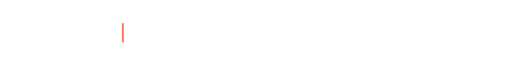
t = 0.00 s
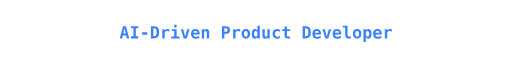
t = 1.50 s
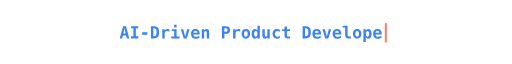
t = 3.63 s
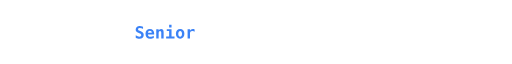
t = 5.01 s
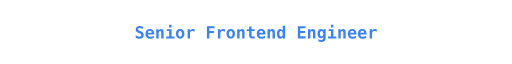
t = 6.10 s
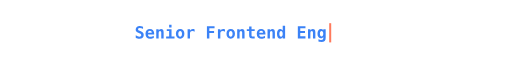
t = 8.32 s

The animated SVG that drew these frames (rendered in a browser with its animation timeline set to each time). Animation: 6 SMIL elements (animate=6); frames cover the first 8.31 s, repeats indefinitely.

<svg xmlns="http://www.w3.org/2000/svg" width="640" height="40" viewBox="0 0 640 40" role="img" aria-label="AI-Driven Product Developer. Senior Frontend Engineer. React · TypeScript · GraphQL. LLM integrations &amp; agentic workflows"><title>AI-Driven Product Developer. Senior Frontend Engineer. React · TypeScript · GraphQL. LLM integrations &amp; agentic workflows</title><defs><clipPath id="c0"><rect x="149.32" y="0" height="40" width="341.36"><animate attributeName="width" calcMode="discrete" dur="18.4s" repeatCount="indefinite" keyTimes="0;0.00302;0.00604;0.00906;0.01208;0.0151;0.01812;0.02114;0.02415;0.02717;0.03019;0.03321;0.03623;0.03925;0.04227;0.04529;0.04831;0.05133;0.05435;0.05737;0.06039;0.06341;0.06643;0.06944;0.07246;0.07548;0.0785;0.08152;0.19676;0.19787;0.19897;0.20008;0.20119;0.20229;0.2034;0.20451;0.20562;0.20672;0.20783;0.20894;0.21004;0.21115;0.21226;0.21337;0.21447;0.21558;0.21669;0.21779;0.2189;0.22001;0.22112;0.22222;0.22333;0.22444;0.22554" values="0;12.64;25.29;37.93;50.57;63.22;75.86;88.5;101.14;113.79;126.43;139.07;151.72;164.36;177;189.65;202.29;214.93;227.58;240.22;252.86;265.5;278.15;290.79;303.43;316.08;328.72;341.36;328.72;316.08;303.43;290.79;278.15;265.5;252.86;240.22;227.58;214.93;202.29;189.65;177;164.36;151.72;139.07;126.43;113.79;101.14;88.5;75.86;63.22;50.57;37.93;25.29;12.64;0"/></rect></clipPath><clipPath id="c1"><rect x="168.28" y="0" height="40" width="0"><animate attributeName="width" calcMode="discrete" dur="18.4s" repeatCount="indefinite" keyTimes="0;0.25;0.2534;0.25679;0.26019;0.26359;0.26698;0.27038;0.27378;0.27717;0.28057;0.28397;0.28736;0.29076;0.29416;0.29755;0.30095;0.30435;0.30774;0.31114;0.31454;0.31793;0.32133;0.32473;0.32812;0.33152;0.4469;0.44814;0.44939;0.45063;0.45188;0.45312;0.45437;0.45562;0.45686;0.45811;0.45935;0.4606;0.46184;0.46309;0.46433;0.46558;0.46683;0.46807;0.46932;0.47056;0.47181;0.47305;0.4743;0.47554" values="0;0;12.64;25.29;37.93;50.57;63.22;75.86;88.5;101.14;113.79;126.43;139.07;151.72;164.36;177;189.65;202.29;214.93;227.58;240.22;252.86;265.5;278.15;290.79;303.43;290.79;278.15;265.5;252.86;240.22;227.58;214.93;202.29;189.65;177;164.36;151.72;139.07;126.43;113.79;101.14;88.5;75.86;63.22;50.57;37.93;25.29;12.64;0"/></rect></clipPath><clipPath id="c2"><rect x="143" y="0" height="40" width="0"><animate attributeName="width" calcMode="discrete" dur="18.4s" repeatCount="indefinite" keyTimes="0;0.5;0.50291;0.50582;0.50873;0.51165;0.51456;0.51747;0.52038;0.52329;0.5262;0.52911;0.53203;0.53494;0.53785;0.54076;0.54367;0.54658;0.5495;0.55241;0.55532;0.55823;0.56114;0.56405;0.56696;0.56988;0.57279;0.5757;0.57861;0.58152;0.69672;0.69779;0.69885;0.69992;0.70099;0.70206;0.70312;0.70419;0.70526;0.70633;0.7074;0.70846;0.70953;0.7106;0.71167;0.71273;0.7138;0.71487;0.71594;0.717;0.71807;0.71914;0.72021;0.72127;0.72234;0.72341;0.72448;0.72554" values="0;0;12.64;25.29;37.93;50.57;63.22;75.86;88.5;101.14;113.79;126.43;139.07;151.72;164.36;177;189.65;202.29;214.93;227.58;240.22;252.86;265.5;278.15;290.79;303.43;316.08;328.72;341.36;354.01;341.36;328.72;316.08;303.43;290.79;278.15;265.5;252.86;240.22;227.58;214.93;202.29;189.65;177;164.36;151.72;139.07;126.43;113.79;101.14;88.5;75.86;63.22;50.57;37.93;25.29;12.64;0"/></rect></clipPath><clipPath id="c3"><rect x="92.42" y="0" height="40" width="0"><animate attributeName="width" calcMode="discrete" dur="18.4s" repeatCount="indefinite" keyTimes="0;0.75;0.75226;0.75453;0.75679;0.75906;0.76132;0.76359;0.76585;0.76812;0.77038;0.77264;0.77491;0.77717;0.77944;0.7817;0.78397;0.78623;0.7885;0.79076;0.79303;0.79529;0.79755;0.79982;0.80208;0.80435;0.80661;0.80888;0.81114;0.81341;0.81567;0.81793;0.8202;0.82246;0.82473;0.82699;0.82926;0.83152;0.94648;0.94731;0.94814;0.94897;0.9498;0.95063;0.95146;0.95229;0.95312;0.95396;0.95479;0.95562;0.95645;0.95728;0.95811;0.95894;0.95977;0.9606;0.96143;0.96226;0.96309;0.96392;0.96475;0.96558;0.96641;0.96724;0.96807;0.9689;0.96973;0.97056;0.97139;0.97222;0.97305;0.97388;0.97471;0.97554" values="0;0;12.64;25.29;37.93;50.57;63.22;75.86;88.5;101.14;113.79;126.43;139.07;151.72;164.36;177;189.65;202.29;214.93;227.58;240.22;252.86;265.5;278.15;290.79;303.43;316.08;328.72;341.36;354.01;366.65;379.29;391.94;404.58;417.22;429.86;442.51;455.15;442.51;429.86;417.22;404.58;391.94;379.29;366.65;354.01;341.36;328.72;316.08;303.43;290.79;278.15;265.5;252.86;240.22;227.58;214.93;202.29;189.65;177;164.36;151.72;139.07;126.43;113.79;101.14;88.5;75.86;63.22;50.57;37.93;25.29;12.64;0"/></rect></clipPath></defs><g clip-path="url(#c0)"><path d="M155.64 15.46 154.21 21.72H157.07ZM153.79 12.69H157.49L161.62 28H158.6L157.66 24.22H153.6L152.68 28H149.66ZM163.73 15.36V12.69H172.84V15.36H169.8V25.33H172.84V28H163.73V25.33H166.77V15.36ZM177.69 20.46H184.16V23.45H177.69ZM191.68 15.42V25.27H192.5Q194.28 25.27 195.04 24.15Q195.8 23.03 195.8 20.33Q195.8 17.65 195.04 16.54Q194.28 15.42 192.5 15.42ZM188.65 12.69H191.89Q195.65 12.69 197.3 14.48Q198.95 16.27 198.95 20.33Q198.95 24.4 197.3 26.2Q195.65 28 191.89 28H188.65ZM211.69 19.68Q211.2 19.23 210.54 19.01Q209.88 18.78 209.09 18.78Q208.14 18.78 207.42 19.11Q206.71 19.45 206.32 20.08Q206.07 20.47 205.98 21.03Q205.88 21.58 205.88 22.71V28H202.87V16.52H205.88V18.3Q206.32 17.32 207.23 16.78Q208.15 16.24 209.37 16.24Q209.98 16.24 210.57 16.39Q211.16 16.54 211.69 16.82ZM214.8 16.52H220.75V25.69H224.48V28H214V25.69H217.74V18.82H214.8ZM217.74 10.93H220.75V14.43H217.74ZM237 16.52 233.35 28H229.65L226 16.52H229.04L231.49 25.48L233.95 16.52ZM249.12 27.44Q248.07 27.87 246.99 28.08Q245.9 28.3 244.69 28.3Q241.81 28.3 240.29 26.75Q238.76 25.21 238.76 22.31Q238.76 19.5 240.23 17.87Q241.7 16.24 244.23 16.24Q246.78 16.24 248.19 17.75Q249.6 19.26 249.6 22.01V23.23H241.82Q241.83 24.59 242.62 25.25Q243.41 25.92 244.98 25.92Q246.01 25.92 247.02 25.62Q248.02 25.32 249.12 24.68ZM246.58 20.98Q246.56 19.79 245.97 19.18Q245.38 18.57 244.23 18.57Q243.19 18.57 242.58 19.2Q241.96 19.83 241.85 20.99ZM261.45 20.55V28H258.46V21.01Q258.46 19.76 258.11 19.22Q257.75 18.68 256.95 18.68Q256.14 18.68 255.68 19.41Q255.21 20.14 255.21 21.43V28H252.23V16.52H255.21V18.24Q255.53 17.28 256.3 16.76Q257.07 16.24 258.15 16.24Q259.78 16.24 260.61 17.32Q261.45 18.4 261.45 20.55ZM280.44 15.23V19.73H281.68Q283.16 19.73 283.76 19.22Q284.36 18.72 284.36 17.48Q284.36 16.24 283.76 15.74Q283.16 15.23 281.68 15.23ZM277.41 12.69H281.56Q284.73 12.69 286.12 13.82Q287.51 14.95 287.51 17.48Q287.51 20.01 286.12 21.14Q284.73 22.27 281.56 22.27H280.44V28H277.41ZM300.19 19.68Q299.7 19.23 299.04 19.01Q298.38 18.78 297.59 18.78Q296.64 18.78 295.92 19.11Q295.21 19.45 294.82 20.08Q294.58 20.47 294.48 21.03Q294.38 21.58 294.38 22.71V28H291.38V16.52H294.38V18.3Q294.82 17.32 295.73 16.78Q296.65 16.24 297.87 16.24Q298.48 16.24 299.07 16.39Q299.66 16.54 300.19 16.82ZM307.35 18.68Q306.28 18.68 305.66 19.63Q305.04 20.58 305.04 22.27Q305.04 23.96 305.66 24.91Q306.28 25.86 307.35 25.86Q308.44 25.86 309.05 24.91Q309.67 23.96 309.67 22.27Q309.67 20.58 309.05 19.63Q308.44 18.68 307.35 18.68ZM302.04 22.27Q302.04 19.49 303.48 17.86Q304.92 16.24 307.35 16.24Q309.79 16.24 311.23 17.86Q312.67 19.49 312.67 22.27Q312.67 25.05 311.23 26.67Q309.79 28.3 307.35 28.3Q304.92 28.3 303.48 26.67Q302.04 25.05 302.04 22.27ZM321.79 18.15V12.04H324.78V28H321.79V26.3Q321.31 27.29 320.54 27.79Q319.78 28.3 318.74 28.3Q316.78 28.3 315.69 26.72Q314.6 25.14 314.6 22.27Q314.6 19.36 315.7 17.8Q316.81 16.24 318.85 16.24Q319.77 16.24 320.5 16.72Q321.24 17.19 321.79 18.15ZM317.61 22.29Q317.61 23.95 318.16 24.89Q318.71 25.84 319.69 25.84Q320.66 25.84 321.23 24.89Q321.79 23.95 321.79 22.29Q321.79 20.63 321.23 19.68Q320.66 18.74 319.69 18.74Q318.71 18.74 318.16 19.68Q317.61 20.63 317.61 22.29ZM327.96 23.99V16.52H330.97V23.53Q330.97 24.77 331.32 25.3Q331.66 25.84 332.47 25.84Q333.28 25.84 333.74 25.12Q334.2 24.4 334.2 23.11V16.52H337.2V28H334.2V26.3Q333.88 27.25 333.11 27.77Q332.35 28.3 331.27 28.3Q329.63 28.3 328.8 27.21Q327.96 26.12 327.96 23.99ZM349.84 27.42Q349.09 27.86 348.21 28.08Q347.34 28.3 346.34 28.3Q343.68 28.3 342.18 26.7Q340.69 25.1 340.69 22.27Q340.69 19.43 342.19 17.82Q343.7 16.22 346.36 16.22Q347.28 16.22 348.14 16.43Q348.99 16.65 349.84 17.1V19.85Q349.19 19.28 348.4 18.98Q347.62 18.68 346.78 18.68Q345.31 18.68 344.52 19.61Q343.73 20.55 343.73 22.27Q343.73 23.99 344.52 24.91Q345.31 25.84 346.78 25.84Q347.65 25.84 348.41 25.54Q349.17 25.25 349.84 24.66ZM358.68 13.25V16.52H362.61V18.82H358.68V24.26Q358.68 25.03 359.06 25.36Q359.43 25.69 360.3 25.69H362.61V28H360.09Q357.5 28 356.59 27.17Q355.68 26.35 355.68 24.11V18.82H352.75V16.52H355.68V13.25ZM381.32 15.42V25.27H382.14Q383.93 25.27 384.69 24.15Q385.45 23.03 385.45 20.33Q385.45 17.65 384.69 16.54Q383.93 15.42 382.14 15.42ZM378.3 12.69H381.54Q385.29 12.69 386.94 14.48Q388.59 16.27 388.59 20.33Q388.59 24.4 386.94 26.2Q385.29 28 381.54 28H378.3ZM400.84 27.44Q399.79 27.87 398.7 28.08Q397.62 28.3 396.41 28.3Q393.53 28.3 392 26.75Q390.48 25.21 390.48 22.31Q390.48 19.5 391.95 17.87Q393.41 16.24 395.95 16.24Q398.5 16.24 399.91 17.75Q401.32 19.26 401.32 22.01V23.23H393.54Q393.55 24.59 394.34 25.25Q395.13 25.92 396.69 25.92Q397.73 25.92 398.73 25.62Q399.74 25.32 400.84 24.68ZM398.29 20.98Q398.27 19.79 397.68 19.18Q397.09 18.57 395.95 18.57Q394.91 18.57 394.29 19.2Q393.68 19.83 393.57 20.99ZM414 16.52 410.35 28H406.65L403 16.52H406.05L408.5 25.48L410.96 16.52ZM426.12 27.44Q425.08 27.87 423.99 28.08Q422.9 28.3 421.69 28.3Q418.81 28.3 417.29 26.75Q415.77 25.21 415.77 22.31Q415.77 19.5 417.23 17.87Q418.7 16.24 421.23 16.24Q423.78 16.24 425.19 17.75Q426.6 19.26 426.6 22.01V23.23H418.82Q418.83 24.59 419.62 25.25Q420.41 25.92 421.98 25.92Q423.02 25.92 424.02 25.62Q425.03 25.32 426.12 24.68ZM423.58 20.98Q423.56 19.79 422.97 19.18Q422.38 18.57 421.23 18.57Q420.2 18.57 419.58 19.2Q418.97 19.83 418.85 20.99ZM431.43 23.21V14.35H428.39V12.04H434.44V23.21Q434.44 24.56 434.86 25.13Q435.28 25.69 436.28 25.69H438.68V28H435.44Q433.3 28 432.37 26.89Q431.43 25.79 431.43 23.21ZM446.43 18.68Q445.35 18.68 444.73 19.63Q444.12 20.58 444.12 22.27Q444.12 23.96 444.73 24.91Q445.35 25.86 446.43 25.86Q447.51 25.86 448.13 24.91Q448.74 23.96 448.74 22.27Q448.74 20.58 448.13 19.63Q447.51 18.68 446.43 18.68ZM441.11 22.27Q441.11 19.49 442.55 17.86Q444 16.24 446.43 16.24Q448.87 16.24 450.31 17.86Q451.75 19.49 451.75 22.27Q451.75 25.05 450.31 26.67Q448.87 28.3 446.43 28.3Q444 28.3 442.55 26.67Q441.11 25.05 441.11 22.27ZM457.28 26.38V32.37H454.29V16.52H457.28V18.24Q457.76 17.24 458.53 16.74Q459.29 16.24 460.33 16.24Q462.3 16.24 463.39 17.82Q464.47 19.4 464.47 22.27Q464.47 25.18 463.37 26.74Q462.27 28.3 460.23 28.3Q459.3 28.3 458.57 27.82Q457.84 27.34 457.28 26.38ZM461.47 22.25Q461.47 20.59 460.91 19.64Q460.36 18.7 459.39 18.7Q458.41 18.7 457.85 19.64Q457.28 20.59 457.28 22.25Q457.28 23.91 457.85 24.85Q458.41 25.8 459.39 25.8Q460.36 25.8 460.91 24.85Q461.47 23.91 461.47 22.25ZM476.7 27.44Q475.65 27.87 474.56 28.08Q473.48 28.3 472.27 28.3Q469.38 28.3 467.86 26.75Q466.34 25.21 466.34 22.31Q466.34 19.5 467.8 17.87Q469.27 16.24 471.8 16.24Q474.36 16.24 475.77 17.75Q477.18 19.26 477.18 22.01V23.23H469.39Q469.4 24.59 470.19 25.25Q470.98 25.92 472.55 25.92Q473.59 25.92 474.59 25.62Q475.6 25.32 476.7 24.68ZM474.15 20.98Q474.13 19.79 473.54 19.18Q472.95 18.57 471.8 18.57Q470.77 18.57 470.15 19.2Q469.54 19.83 469.43 20.99ZM489.84 19.68Q489.35 19.23 488.69 19.01Q488.03 18.78 487.24 18.78Q486.28 18.78 485.57 19.11Q484.86 19.45 484.47 20.08Q484.22 20.47 484.12 21.03Q484.03 21.58 484.03 22.71V28H481.02V16.52H484.03V18.3Q484.47 17.32 485.38 16.78Q486.29 16.24 487.51 16.24Q488.13 16.24 488.72 16.39Q489.31 16.54 489.84 16.82Z" fill="#3B82F6"/></g><g clip-path="url(#c1)"><path d="M173.51 21.28Q171.23 20.41 170.42 19.45Q169.61 18.49 169.61 16.87Q169.61 14.79 170.94 13.6Q172.27 12.41 174.6 12.41Q175.66 12.41 176.71 12.66Q177.77 12.9 178.8 13.37V16.32Q177.83 15.63 176.82 15.27Q175.82 14.92 174.84 14.92Q173.74 14.92 173.15 15.36Q172.57 15.8 172.57 16.62Q172.57 17.25 172.99 17.67Q173.42 18.08 174.77 18.59L176.08 19.08Q177.92 19.76 178.79 20.87Q179.67 21.99 179.67 23.69Q179.67 26.01 178.3 27.15Q176.93 28.3 174.16 28.3Q173.02 28.3 171.88 28.03Q170.73 27.75 169.67 27.22V24.09Q170.88 24.95 172.01 25.38Q173.14 25.8 174.25 25.8Q175.37 25.8 175.98 25.29Q176.6 24.78 176.6 23.87Q176.6 23.18 176.19 22.66Q175.78 22.15 175 21.85ZM192.23 27.44Q191.18 27.87 190.09 28.08Q189.01 28.3 187.8 28.3Q184.92 28.3 183.39 26.75Q181.87 25.21 181.87 22.31Q181.87 19.5 183.34 17.87Q184.8 16.24 187.33 16.24Q189.89 16.24 191.3 17.75Q192.71 19.26 192.71 22.01V23.23H184.93Q184.94 24.59 185.73 25.25Q186.51 25.92 188.08 25.92Q189.12 25.92 190.12 25.62Q191.13 25.32 192.23 24.68ZM189.68 20.98Q189.66 19.79 189.07 19.18Q188.48 18.57 187.33 18.57Q186.3 18.57 185.68 19.2Q185.07 19.83 184.96 20.99ZM204.55 20.55V28H201.57V21.01Q201.57 19.76 201.21 19.22Q200.86 18.68 200.06 18.68Q199.25 18.68 198.78 19.41Q198.32 20.14 198.32 21.43V28H195.33V16.52H198.32V18.24Q198.63 17.28 199.4 16.76Q200.17 16.24 201.26 16.24Q202.89 16.24 203.72 17.32Q204.55 18.4 204.55 20.55ZM208.48 16.52H214.43V25.69H218.16V28H207.68V25.69H211.42V18.82H208.48ZM211.42 10.93H214.43V14.43H211.42ZM225.17 18.68Q224.1 18.68 223.48 19.63Q222.86 20.58 222.86 22.27Q222.86 23.96 223.48 24.91Q224.1 25.86 225.17 25.86Q226.26 25.86 226.87 24.91Q227.49 23.96 227.49 22.27Q227.49 20.58 226.87 19.63Q226.26 18.68 225.17 18.68ZM219.86 22.27Q219.86 19.49 221.3 17.86Q222.74 16.24 225.17 16.24Q227.61 16.24 229.05 17.86Q230.49 19.49 230.49 22.27Q230.49 25.05 229.05 26.67Q227.61 28.3 225.17 28.3Q222.74 28.3 221.3 26.67Q219.86 25.05 219.86 22.27ZM243.3 19.68Q242.81 19.23 242.15 19.01Q241.49 18.78 240.7 18.78Q239.74 18.78 239.03 19.11Q238.32 19.45 237.93 20.08Q237.68 20.47 237.58 21.03Q237.49 21.58 237.49 22.71V28H234.48V16.52H237.49V18.3Q237.93 17.32 238.84 16.78Q239.75 16.24 240.97 16.24Q241.59 16.24 242.18 16.39Q242.77 16.54 243.3 16.82ZM268.19 15.36H261.68V18.66H267.6V21.32H261.68V28H258.65V12.69H268.19ZM281.23 19.68Q280.74 19.23 280.08 19.01Q279.42 18.78 278.63 18.78Q277.67 18.78 276.96 19.11Q276.25 19.45 275.86 20.08Q275.61 20.47 275.51 21.03Q275.42 21.58 275.42 22.71V28H272.41V16.52H275.42V18.3Q275.86 17.32 276.77 16.78Q277.68 16.24 278.9 16.24Q279.52 16.24 280.11 16.39Q280.7 16.54 281.23 16.82ZM288.39 18.68Q287.31 18.68 286.7 19.63Q286.08 20.58 286.08 22.27Q286.08 23.96 286.7 24.91Q287.31 25.86 288.39 25.86Q289.47 25.86 290.09 24.91Q290.7 23.96 290.7 22.27Q290.7 20.58 290.09 19.63Q289.47 18.68 288.39 18.68ZM283.08 22.27Q283.08 19.49 284.52 17.86Q285.96 16.24 288.39 16.24Q290.83 16.24 292.27 17.86Q293.71 19.49 293.71 22.27Q293.71 25.05 292.27 26.67Q290.83 28.3 288.39 28.3Q285.96 28.3 284.52 26.67Q283.08 25.05 283.08 22.27ZM305.7 20.55V28H302.71V21.01Q302.71 19.76 302.36 19.22Q302 18.68 301.2 18.68Q300.39 18.68 299.93 19.41Q299.46 20.14 299.46 21.43V28H296.48V16.52H299.46V18.24Q299.78 17.28 300.55 16.76Q301.32 16.24 302.4 16.24Q304.03 16.24 304.87 17.32Q305.7 18.4 305.7 20.55ZM314.43 13.25V16.52H318.36V18.82H314.43V24.26Q314.43 25.03 314.81 25.36Q315.18 25.69 316.05 25.69H318.36V28H315.84Q313.25 28 312.34 27.17Q311.43 26.35 311.43 24.11V18.82H308.5V16.52H311.43V13.25ZM331.3 27.44Q330.25 27.87 329.17 28.08Q328.08 28.3 326.87 28.3Q323.99 28.3 322.47 26.75Q320.94 25.21 320.94 22.31Q320.94 19.5 322.41 17.87Q323.88 16.24 326.41 16.24Q328.96 16.24 330.37 17.75Q331.78 19.26 331.78 22.01V23.23H324Q324.01 24.59 324.8 25.25Q325.59 25.92 327.16 25.92Q328.19 25.92 329.2 25.62Q330.2 25.32 331.3 24.68ZM328.76 20.98Q328.74 19.79 328.15 19.18Q327.56 18.57 326.41 18.57Q325.37 18.57 324.76 19.2Q324.14 19.83 324.03 20.99ZM343.62 20.55V28H340.64V21.01Q340.64 19.76 340.29 19.22Q339.93 18.68 339.13 18.68Q338.32 18.68 337.86 19.41Q337.39 20.14 337.39 21.43V28H334.41V16.52H337.39V18.24Q337.71 17.28 338.48 16.76Q339.25 16.24 340.33 16.24Q341.96 16.24 342.79 17.32Q343.62 18.4 343.62 20.55ZM353.4 18.15V12.04H356.39V28H353.4V26.3Q352.92 27.29 352.15 27.79Q351.39 28.3 350.35 28.3Q348.38 28.3 347.3 26.72Q346.21 25.14 346.21 22.27Q346.21 19.36 347.31 17.8Q348.41 16.24 350.45 16.24Q351.38 16.24 352.11 16.72Q352.84 17.19 353.4 18.15ZM349.21 22.29Q349.21 23.95 349.77 24.89Q350.32 25.84 351.29 25.84Q352.27 25.84 352.83 24.89Q353.4 23.95 353.4 22.29Q353.4 20.63 352.83 19.68Q352.27 18.74 351.29 18.74Q350.32 18.74 349.77 19.68Q349.21 20.63 349.21 22.29ZM381.83 28H372.29V12.69H381.83V15.36H375.32V18.66H381.22V21.32H375.32V25.33H381.83ZM394.2 20.55V28H391.21V21.01Q391.21 19.76 390.86 19.22Q390.51 18.68 389.71 18.68Q388.9 18.68 388.43 19.41Q387.96 20.14 387.96 21.43V28H384.98V16.52H387.96V18.24Q388.28 17.28 389.05 16.76Q389.82 16.24 390.91 16.24Q392.54 16.24 393.37 17.32Q394.2 18.4 394.2 20.55ZM404.09 22.07Q404.09 20.54 403.51 19.61Q402.92 18.68 401.97 18.68Q401.03 18.68 400.45 19.6Q399.87 20.52 399.87 22.07Q399.87 23.63 400.45 24.55Q401.03 25.48 401.97 25.48Q402.92 25.48 403.51 24.55Q404.09 23.62 404.09 22.07ZM407.1 27.14Q407.1 29.9 405.85 31.12Q404.6 32.35 401.81 32.35Q400.86 32.35 399.94 32.21Q399.02 32.07 398.06 31.78V29.03Q398.91 29.5 399.8 29.72Q400.68 29.95 401.61 29.95Q402.88 29.95 403.49 29.35Q404.09 28.75 404.09 27.48V26.24Q403.65 27.06 402.92 27.46Q402.2 27.86 401.15 27.86Q399.18 27.86 398.02 26.32Q396.86 24.78 396.86 22.15Q396.86 19.42 398.02 17.82Q399.18 16.22 401.13 16.22Q402.11 16.22 402.88 16.68Q403.65 17.14 404.09 17.98V16.52H407.1ZM410.77 16.52H416.71V25.69H420.45V28H409.97V25.69H413.71V18.82H410.77ZM413.71 10.93H416.71V14.43H413.71ZM432.13 20.55V28H429.14V21.01Q429.14 19.76 428.79 19.22Q428.44 18.68 427.64 18.68Q426.83 18.68 426.36 19.41Q425.89 20.14 425.89 21.43V28H422.91V16.52H425.89V18.24Q426.21 17.28 426.98 16.76Q427.75 16.24 428.83 16.24Q430.47 16.24 431.3 17.32Q432.13 18.4 432.13 20.55ZM445.09 27.44Q444.04 27.87 442.95 28.08Q441.87 28.3 440.66 28.3Q437.78 28.3 436.25 26.75Q434.73 25.21 434.73 22.31Q434.73 19.5 436.2 17.87Q437.66 16.24 440.2 16.24Q442.75 16.24 444.16 17.75Q445.57 19.26 445.57 22.01V23.23H437.79Q437.8 24.59 438.59 25.25Q439.38 25.92 440.94 25.92Q441.98 25.92 442.99 25.62Q443.99 25.32 445.09 24.68ZM442.54 20.98Q442.52 19.79 441.93 19.18Q441.34 18.57 440.2 18.57Q439.16 18.57 438.55 19.2Q437.93 19.83 437.82 20.99ZM457.73 27.44Q456.68 27.87 455.6 28.08Q454.51 28.3 453.3 28.3Q450.42 28.3 448.9 26.75Q447.37 25.21 447.37 22.31Q447.37 19.5 448.84 17.87Q450.31 16.24 452.84 16.24Q455.39 16.24 456.8 17.75Q458.21 19.26 458.21 22.01V23.23H450.43Q450.44 24.59 451.23 25.25Q452.02 25.92 453.59 25.92Q454.62 25.92 455.63 25.62Q456.63 25.32 457.73 24.68ZM455.19 20.98Q455.17 19.79 454.58 19.18Q453.99 18.57 452.84 18.57Q451.8 18.57 451.19 19.2Q450.57 19.83 450.46 20.99ZM470.88 19.68Q470.38 19.23 469.72 19.01Q469.06 18.78 468.27 18.78Q467.32 18.78 466.61 19.11Q465.89 19.45 465.5 20.08Q465.26 20.47 465.16 21.03Q465.06 21.58 465.06 22.71V28H462.06V16.52H465.06V18.3Q465.5 17.32 466.42 16.78Q467.33 16.24 468.55 16.24Q469.16 16.24 469.75 16.39Q470.34 16.54 470.88 16.82Z" fill="#3B82F6"/></g><g clip-path="url(#c2)"><path d="M151.27 20.77Q151.72 20.86 152.06 21.2Q152.39 21.53 152.87 22.49L155.64 28H152.32L150.47 24.13Q150.39 23.97 150.26 23.68Q149.45 21.95 148.35 21.95H147.39V28H144.36V12.69H148.73Q151.68 12.69 152.97 13.74Q154.26 14.78 154.26 17.14Q154.26 18.72 153.49 19.65Q152.72 20.59 151.27 20.77ZM147.39 15.23V19.41H148.81Q150.05 19.41 150.59 18.92Q151.13 18.43 151.13 17.32Q151.13 16.2 150.6 15.72Q150.06 15.23 148.81 15.23ZM166.94 27.44Q165.89 27.87 164.81 28.08Q163.72 28.3 162.51 28.3Q159.63 28.3 158.11 26.75Q156.58 25.21 156.58 22.31Q156.58 19.5 158.05 17.87Q159.52 16.24 162.05 16.24Q164.6 16.24 166.01 17.75Q167.42 19.26 167.42 22.01V23.23H159.64Q159.65 24.59 160.44 25.25Q161.23 25.92 162.8 25.92Q163.83 25.92 164.84 25.62Q165.84 25.32 166.94 24.68ZM164.4 20.98Q164.38 19.79 163.79 19.18Q163.2 18.57 162.05 18.57Q161.01 18.57 160.4 19.2Q159.78 19.83 159.67 20.99ZM175.46 22.61Q173.78 22.61 173.11 23.04Q172.45 23.47 172.45 24.51Q172.45 25.29 172.91 25.75Q173.37 26.22 174.16 26.22Q175.35 26.22 176 25.32Q176.66 24.42 176.66 22.81V22.61ZM179.64 21.45V28H176.66V26.72Q176.12 27.48 175.27 27.89Q174.42 28.3 173.39 28.3Q171.43 28.3 170.34 27.26Q169.25 26.23 169.25 24.37Q169.25 22.36 170.55 21.4Q171.85 20.44 174.58 20.44H176.66V19.94Q176.66 19.21 176.13 18.84Q175.6 18.46 174.58 18.46Q173.5 18.46 172.49 18.74Q171.48 19.01 170.39 19.6V17.04Q171.38 16.63 172.41 16.43Q173.43 16.24 174.58 16.24Q177.38 16.24 178.51 17.38Q179.64 18.52 179.64 21.45ZM191.81 27.42Q191.05 27.86 190.18 28.08Q189.3 28.3 188.3 28.3Q185.64 28.3 184.15 26.7Q182.65 25.1 182.65 22.27Q182.65 19.43 184.16 17.82Q185.66 16.22 188.32 16.22Q189.24 16.22 190.1 16.43Q190.95 16.65 191.81 17.1V19.85Q191.15 19.28 190.36 18.98Q189.58 18.68 188.74 18.68Q187.27 18.68 186.48 19.61Q185.69 20.55 185.69 22.27Q185.69 23.99 186.48 24.91Q187.27 25.84 188.74 25.84Q189.61 25.84 190.37 25.54Q191.13 25.25 191.81 24.66ZM200.64 13.25V16.52H204.57V18.82H200.64V24.26Q200.64 25.03 201.02 25.36Q201.39 25.69 202.26 25.69H204.57V28H202.05Q199.47 28 198.55 27.17Q197.64 26.35 197.64 24.11V18.82H194.71V16.52H197.64V13.25ZM223.46 18.82H226.87V22.57H223.46ZM251.98 28H248.95V15.34H245.06V12.69H255.86V15.34H251.98ZM264.08 29.24Q263.47 30.86 262.62 31.6Q261.78 32.35 260.57 32.35H258.09V30.06H259.31Q260.23 30.06 260.66 29.75Q261.09 29.44 261.53 28.3L261.76 27.68L257.39 16.52H260.55L263.17 23.97L265.69 16.52H268.84ZM273.96 26.38V32.37H270.97V16.52H273.96V18.24Q274.43 17.24 275.2 16.74Q275.97 16.24 277.01 16.24Q278.97 16.24 280.06 17.82Q281.15 19.4 281.15 22.27Q281.15 25.18 280.05 26.74Q278.94 28.3 276.9 28.3Q275.98 28.3 275.25 27.82Q274.51 27.34 273.96 26.38ZM278.14 22.25Q278.14 20.59 277.59 19.64Q277.04 18.7 276.06 18.7Q275.09 18.7 274.52 19.64Q273.96 20.59 273.96 22.25Q273.96 23.91 274.52 24.85Q275.09 25.8 276.06 25.8Q277.04 25.8 277.59 24.85Q278.14 23.91 278.14 22.25ZM293.37 27.44Q292.32 27.87 291.24 28.08Q290.15 28.3 288.94 28.3Q286.06 28.3 284.54 26.75Q283.01 25.21 283.01 22.31Q283.01 19.5 284.48 17.87Q285.95 16.24 288.48 16.24Q291.03 16.24 292.44 17.75Q293.85 19.26 293.85 22.01V23.23H286.07Q286.08 24.59 286.87 25.25Q287.66 25.92 289.23 25.92Q290.26 25.92 291.27 25.62Q292.27 25.32 293.37 24.68ZM290.83 20.98Q290.81 19.79 290.22 19.18Q289.63 18.57 288.48 18.57Q287.44 18.57 286.83 19.2Q286.21 19.83 286.1 20.99ZM299.94 21.28Q297.66 20.41 296.85 19.45Q296.04 18.49 296.04 16.87Q296.04 14.79 297.37 13.6Q298.7 12.41 301.03 12.41Q302.09 12.41 303.14 12.66Q304.2 12.9 305.23 13.37V16.32Q304.26 15.63 303.26 15.27Q302.25 14.92 301.27 14.92Q300.17 14.92 299.58 15.36Q299 15.8 299 16.62Q299 17.25 299.43 17.67Q299.85 18.08 301.2 18.59L302.51 19.08Q304.35 19.76 305.22 20.87Q306.1 21.99 306.1 23.69Q306.1 26.01 304.73 27.15Q303.36 28.3 300.59 28.3Q299.45 28.3 298.31 28.03Q297.16 27.75 296.1 27.22V24.09Q297.31 24.95 298.44 25.38Q299.57 25.8 300.68 25.8Q301.8 25.8 302.41 25.29Q303.03 24.78 303.03 23.87Q303.03 23.18 302.62 22.66Q302.21 22.15 301.43 21.85ZM318.24 27.42Q317.48 27.86 316.61 28.08Q315.73 28.3 314.73 28.3Q312.07 28.3 310.58 26.7Q309.08 25.1 309.08 22.27Q309.08 19.43 310.59 17.82Q312.09 16.22 314.75 16.22Q315.67 16.22 316.53 16.43Q317.39 16.65 318.24 17.1V19.85Q317.58 19.28 316.8 18.98Q316.01 18.68 315.17 18.68Q313.7 18.68 312.91 19.61Q312.12 20.55 312.12 22.27Q312.12 23.99 312.91 24.91Q313.7 25.84 315.17 25.84Q316.04 25.84 316.8 25.54Q317.56 25.25 318.24 24.66ZM331.8 19.68Q331.31 19.23 330.65 19.01Q329.99 18.78 329.2 18.78Q328.24 18.78 327.53 19.11Q326.82 19.45 326.43 20.08Q326.18 20.47 326.09 21.03Q325.99 21.58 325.99 22.71V28H322.98V16.52H325.99V18.3Q326.43 17.32 327.34 16.78Q328.25 16.24 329.47 16.24Q330.09 16.24 330.68 16.39Q331.27 16.54 331.8 16.82ZM334.91 16.52H340.86V25.69H344.59V28H334.11V25.69H337.85V18.82H334.91ZM337.85 10.93H340.86V14.43H337.85ZM349.82 26.38V32.37H346.82V16.52H349.82V18.24Q350.29 17.24 351.06 16.74Q351.83 16.24 352.86 16.24Q354.83 16.24 355.92 17.82Q357.01 19.4 357.01 22.27Q357.01 25.18 355.9 26.74Q354.8 28.3 352.76 28.3Q351.84 28.3 351.11 27.82Q350.37 27.34 349.82 26.38ZM354 22.25Q354 20.59 353.45 19.64Q352.89 18.7 351.92 18.7Q350.95 18.7 350.38 19.64Q349.82 20.59 349.82 22.25Q349.82 23.91 350.38 24.85Q350.95 25.8 351.92 25.8Q352.89 25.8 353.45 24.85Q354 23.91 354 22.25ZM365 13.25V16.52H368.93V18.82H365V24.26Q365 25.03 365.38 25.36Q365.75 25.69 366.62 25.69H368.93V28H366.41Q363.83 28 362.91 27.17Q362 26.35 362 24.11V18.82H359.07V16.52H362V13.25ZM387.82 18.82H391.23V22.57H387.82ZM417.44 25.23V22.31H415.37V19.77H420.09V26.78Q419.22 27.53 418.17 27.91Q417.11 28.3 415.92 28.3Q412.94 28.3 411.32 26.23Q409.7 24.17 409.7 20.36Q409.7 16.5 411.34 14.45Q412.97 12.41 416.06 12.41Q416.98 12.41 417.87 12.68Q418.77 12.94 419.54 13.43V16.78Q418.91 15.96 418.08 15.55Q417.26 15.13 416.27 15.13Q414.55 15.13 413.7 16.43Q412.85 17.73 412.85 20.36Q412.85 22.91 413.67 24.25Q414.49 25.58 416.06 25.58Q416.53 25.58 416.88 25.49Q417.23 25.41 417.44 25.23ZM432.95 19.68Q432.45 19.23 431.79 19.01Q431.13 18.78 430.34 18.78Q429.39 18.78 428.68 19.11Q427.96 19.45 427.57 20.08Q427.33 20.47 427.23 21.03Q427.13 21.58 427.13 22.71V28H424.13V16.52H427.13V18.3Q427.57 17.32 428.49 16.78Q429.4 16.24 430.62 16.24Q431.23 16.24 431.82 16.39Q432.41 16.54 432.95 16.82ZM440.97 22.61Q439.28 22.61 438.62 23.04Q437.95 23.47 437.95 24.51Q437.95 25.29 438.41 25.75Q438.87 26.22 439.66 26.22Q440.85 26.22 441.51 25.32Q442.17 24.42 442.17 22.81V22.61ZM445.15 21.45V28H442.17V26.72Q441.62 27.48 440.77 27.89Q439.92 28.3 438.89 28.3Q436.94 28.3 435.84 27.26Q434.75 26.23 434.75 24.37Q434.75 22.36 436.05 21.4Q437.36 20.44 440.08 20.44H442.17V19.94Q442.17 19.21 441.64 18.84Q441.11 18.46 440.08 18.46Q439.01 18.46 438 18.74Q436.99 19.01 435.89 19.6V17.04Q436.88 16.63 437.91 16.43Q438.94 16.24 440.08 16.24Q442.88 16.24 444.02 17.38Q445.15 18.52 445.15 21.45ZM450.96 26.38V32.37H447.97V16.52H450.96V18.24Q451.43 17.24 452.2 16.74Q452.97 16.24 454.01 16.24Q455.98 16.24 457.06 17.82Q458.15 19.4 458.15 22.27Q458.15 25.18 457.05 26.74Q455.95 28.3 453.91 28.3Q452.98 28.3 452.25 27.82Q451.52 27.34 450.96 26.38ZM455.15 22.25Q455.15 20.59 454.59 19.64Q454.04 18.7 453.06 18.7Q452.09 18.7 451.53 19.64Q450.96 20.59 450.96 22.25Q450.96 23.91 451.53 24.85Q452.09 25.8 453.06 25.8Q454.04 25.8 454.59 24.85Q455.15 23.91 455.15 22.25ZM470.06 20.55V28H467.07V21.01Q467.07 19.77 466.72 19.23Q466.36 18.7 465.56 18.7Q464.74 18.7 464.28 19.42Q463.82 20.15 463.82 21.43V28H460.84V12.04H463.82V18.24Q464.14 17.28 464.91 16.76Q465.68 16.24 466.76 16.24Q468.39 16.24 469.23 17.32Q470.06 18.4 470.06 20.55ZM478.44 28.24Q478.3 28.27 478.2 28.28Q478.1 28.3 478.01 28.3Q475.38 28.3 474.02 26.29Q472.66 24.28 472.66 20.36Q472.66 16.43 474.02 14.42Q475.38 12.41 478.03 12.41Q480.7 12.41 482.06 14.42Q483.42 16.43 483.42 20.36Q483.42 23.06 482.77 24.88Q482.12 26.7 480.89 27.48L482.8 29.34L480.73 30.88ZM478.03 15.13Q476.87 15.13 476.34 16.37Q475.81 17.6 475.81 20.36Q475.81 23.11 476.34 24.34Q476.87 25.58 478.03 25.58Q479.2 25.58 479.74 24.34Q480.27 23.11 480.27 20.36Q480.27 17.6 479.74 16.37Q479.2 15.13 478.03 15.13ZM486.67 28V12.69H489.69V25.33H496.16V28Z" fill="#3B82F6"/></g><g clip-path="url(#c3)"><path d="M94.73 28V12.69H97.76V25.33H104.23V28ZM107.38 28V12.69H110.4V25.33H116.87V28ZM118.59 12.69H122.2L124.03 19.41L125.84 12.69H129.47V28H126.87V15.74L125.25 22.43H122.84L121.2 15.74V28H118.59ZM145.26 16.52H151.21V25.69H154.94V28H144.46V25.69H148.21V18.82H145.26ZM148.21 10.93H151.21V14.43H148.21ZM166.62 20.55V28H163.64V21.01Q163.64 19.76 163.28 19.22Q162.93 18.68 162.13 18.68Q161.32 18.68 160.85 19.41Q160.39 20.14 160.39 21.43V28H157.4V16.52H160.39V18.24Q160.71 17.28 161.47 16.76Q162.24 16.24 163.33 16.24Q164.96 16.24 165.79 17.32Q166.62 18.4 166.62 20.55ZM175.36 13.25V16.52H179.29V18.82H175.36V24.26Q175.36 25.03 175.73 25.36Q176.11 25.69 176.98 25.69H179.29V28H176.76Q174.18 28 173.27 27.17Q172.35 26.35 172.35 24.11V18.82H169.42V16.52H172.35V13.25ZM192.23 27.44Q191.18 27.87 190.09 28.08Q189.01 28.3 187.8 28.3Q184.92 28.3 183.39 26.75Q181.87 25.21 181.87 22.31Q181.87 19.5 183.34 17.87Q184.8 16.24 187.33 16.24Q189.89 16.24 191.3 17.75Q192.71 19.26 192.71 22.01V23.23H184.93Q184.94 24.59 185.73 25.25Q186.51 25.92 188.08 25.92Q189.12 25.92 190.12 25.62Q191.13 25.32 192.23 24.68ZM189.68 20.98Q189.66 19.79 189.07 19.18Q188.48 18.57 187.33 18.57Q186.3 18.57 185.68 19.2Q185.07 19.83 184.96 20.99ZM201.8 22.07Q201.8 20.54 201.22 19.61Q200.63 18.68 199.68 18.68Q198.74 18.68 198.16 19.6Q197.58 20.52 197.58 22.07Q197.58 23.63 198.16 24.55Q198.74 25.48 199.68 25.48Q200.63 25.48 201.22 24.55Q201.8 23.62 201.8 22.07ZM204.81 27.14Q204.81 29.9 203.56 31.12Q202.32 32.35 199.52 32.35Q198.57 32.35 197.65 32.21Q196.73 32.07 195.77 31.78V29.03Q196.62 29.5 197.51 29.72Q198.39 29.95 199.32 29.95Q200.59 29.95 201.2 29.35Q201.8 28.75 201.8 27.48V26.24Q201.36 27.06 200.63 27.46Q199.91 27.86 198.86 27.86Q196.89 27.86 195.73 26.32Q194.57 24.78 194.57 22.15Q194.57 19.42 195.73 17.82Q196.89 16.22 198.84 16.22Q199.82 16.22 200.59 16.68Q201.36 17.14 201.8 17.98V16.52H204.81ZM218.01 19.68Q217.52 19.23 216.86 19.01Q216.2 18.78 215.41 18.78Q214.46 18.78 213.74 19.11Q213.03 19.45 212.64 20.08Q212.4 20.47 212.3 21.03Q212.2 21.58 212.2 22.71V28H209.2V16.52H212.2V18.3Q212.64 17.32 213.55 16.78Q214.47 16.24 215.69 16.24Q216.3 16.24 216.89 16.39Q217.48 16.54 218.01 16.82ZM226.03 22.61Q224.35 22.61 223.69 23.04Q223.02 23.47 223.02 24.51Q223.02 25.29 223.48 25.75Q223.94 26.22 224.73 26.22Q225.92 26.22 226.58 25.32Q227.23 24.42 227.23 22.81V22.61ZM230.22 21.45V28H227.23V26.72Q226.69 27.48 225.84 27.89Q224.99 28.3 223.96 28.3Q222 28.3 220.91 27.26Q219.82 26.23 219.82 24.37Q219.82 22.36 221.12 21.4Q222.42 20.44 225.15 20.44H227.23V19.94Q227.23 19.21 226.7 18.84Q226.18 18.46 225.15 18.46Q224.07 18.46 223.06 18.74Q222.05 19.01 220.96 19.6V17.04Q221.95 16.63 222.98 16.43Q224 16.24 225.15 16.24Q227.95 16.24 229.08 17.38Q230.22 18.52 230.22 21.45ZM238.57 13.25V16.52H242.5V18.82H238.57V24.26Q238.57 25.03 238.95 25.36Q239.32 25.69 240.19 25.69H242.5V28H239.98Q237.39 28 236.48 27.17Q235.57 26.35 235.57 24.11V18.82H232.64V16.52H235.57V13.25ZM246.41 16.52H252.35V25.69H256.09V28H245.61V25.69H249.35V18.82H246.41ZM249.35 10.93H252.35V14.43H249.35ZM263.1 18.68Q262.02 18.68 261.41 19.63Q260.79 20.58 260.79 22.27Q260.79 23.96 261.41 24.91Q262.02 25.86 263.1 25.86Q264.19 25.86 264.8 24.91Q265.42 23.96 265.42 22.27Q265.42 20.58 264.8 19.63Q264.19 18.68 263.1 18.68ZM257.79 22.27Q257.79 19.49 259.23 17.86Q260.67 16.24 263.1 16.24Q265.54 16.24 266.98 17.86Q268.42 19.49 268.42 22.27Q268.42 25.05 266.98 26.67Q265.54 28.3 263.1 28.3Q260.67 28.3 259.23 26.67Q257.79 25.05 257.79 22.27ZM280.41 20.55V28H277.43V21.01Q277.43 19.76 277.07 19.22Q276.72 18.68 275.92 18.68Q275.11 18.68 274.64 19.41Q274.18 20.14 274.18 21.43V28H271.19V16.52H274.18V18.24Q274.49 17.28 275.26 16.76Q276.03 16.24 277.12 16.24Q278.75 16.24 279.58 17.32Q280.41 18.4 280.41 20.55ZM292.23 16.87V19.5Q291.4 18.97 290.5 18.69Q289.61 18.42 288.71 18.42Q287.7 18.42 287.19 18.72Q286.67 19.01 286.67 19.58Q286.67 20.4 288.87 20.91L288.98 20.95L289.84 21.15Q291.48 21.54 292.25 22.41Q293.01 23.27 293.01 24.75Q293.01 26.52 291.85 27.41Q290.68 28.3 288.35 28.3Q287.31 28.3 286.22 28.12Q285.14 27.94 284.02 27.58V24.95Q285.01 25.52 286.04 25.82Q287.07 26.11 288.04 26.11Q289.09 26.11 289.64 25.81Q290.18 25.5 290.18 24.91Q290.18 24.34 289.8 24.03Q289.41 23.72 287.97 23.38L287.14 23.19Q285.41 22.8 284.62 21.97Q283.83 21.14 283.83 19.75Q283.83 18.08 285.03 17.16Q286.23 16.24 288.41 16.24Q289.38 16.24 290.35 16.4Q291.32 16.56 292.23 16.87ZM316.28 27.26Q315.51 27.77 314.64 28.04Q313.78 28.3 312.88 28.3Q310.59 28.3 309.16 26.95Q307.74 25.61 307.74 23.47Q307.74 21.98 308.46 20.76Q309.18 19.54 310.61 18.64Q310.09 17.84 309.85 17.16Q309.6 16.47 309.6 15.86Q309.6 14.2 310.72 13.31Q311.84 12.41 313.95 12.41Q314.7 12.41 315.42 12.53Q316.13 12.64 316.83 12.85V15.48Q316.18 15.11 315.5 14.92Q314.83 14.73 314.17 14.73Q313.35 14.73 312.92 15.02Q312.5 15.31 312.5 15.86Q312.5 16.23 312.82 16.87Q313.13 17.52 313.83 18.57L317.04 23.49Q317.25 23.1 317.36 22.6Q317.48 22.09 317.48 21.51Q317.48 21.2 317.46 20.91Q317.44 20.62 317.4 20.36H319.81V20.88Q319.81 22.37 319.46 23.48Q319.11 24.6 318.36 25.48L320.02 28H316.77ZM311.87 20.5Q311.19 20.95 310.85 21.56Q310.5 22.17 310.5 22.91Q310.5 24.17 311.31 25.02Q312.11 25.88 313.28 25.88Q313.57 25.88 313.87 25.81Q314.18 25.74 314.46 25.62Q314.48 25.61 314.54 25.58Q314.84 25.44 315.03 25.31ZM339.82 22.61Q338.14 22.61 337.47 23.04Q336.81 23.47 336.81 24.51Q336.81 25.29 337.27 25.75Q337.73 26.22 338.52 26.22Q339.71 26.22 340.36 25.32Q341.02 24.42 341.02 22.81V22.61ZM344 21.45V28H341.02V26.72Q340.48 27.48 339.63 27.89Q338.77 28.3 337.75 28.3Q335.79 28.3 334.7 27.26Q333.61 26.23 333.61 24.37Q333.61 22.36 334.91 21.4Q336.21 20.44 338.94 20.44H341.02V19.94Q341.02 19.21 340.49 18.84Q339.96 18.46 338.94 18.46Q337.86 18.46 336.85 18.74Q335.84 19.01 334.75 19.6V17.04Q335.74 16.63 336.77 16.43Q337.79 16.24 338.94 16.24Q341.74 16.24 342.87 17.38Q344 18.52 344 21.45ZM353.52 22.07Q353.52 20.54 352.94 19.61Q352.35 18.68 351.4 18.68Q350.45 18.68 349.87 19.6Q349.3 20.52 349.3 22.07Q349.3 23.63 349.87 24.55Q350.45 25.48 351.4 25.48Q352.35 25.48 352.94 24.55Q353.52 23.62 353.52 22.07ZM356.52 27.14Q356.52 29.9 355.28 31.12Q354.03 32.35 351.23 32.35Q350.29 32.35 349.37 32.21Q348.44 32.07 347.49 31.78V29.03Q348.34 29.5 349.22 29.72Q350.11 29.95 351.04 29.95Q352.31 29.95 352.92 29.35Q353.52 28.75 353.52 27.48V26.24Q353.08 27.06 352.35 27.46Q351.62 27.86 350.58 27.86Q348.61 27.86 347.45 26.32Q346.29 24.78 346.29 22.15Q346.29 19.42 347.45 17.82Q348.61 16.22 350.56 16.22Q351.54 16.22 352.31 16.68Q353.08 17.14 353.52 17.98V16.52H356.52ZM369.23 27.44Q368.18 27.87 367.1 28.08Q366.01 28.3 364.8 28.3Q361.92 28.3 360.4 26.75Q358.87 25.21 358.87 22.31Q358.87 19.5 360.34 17.87Q361.81 16.24 364.34 16.24Q366.89 16.24 368.3 17.75Q369.71 19.26 369.71 22.01V23.23H361.93Q361.94 24.59 362.73 25.25Q363.52 25.92 365.09 25.92Q366.12 25.92 367.13 25.62Q368.13 25.32 369.23 24.68ZM366.69 20.98Q366.67 19.79 366.08 19.18Q365.49 18.57 364.34 18.57Q363.3 18.57 362.69 19.2Q362.07 19.83 361.96 20.99ZM381.55 20.55V28H378.57V21.01Q378.57 19.76 378.22 19.22Q377.86 18.68 377.06 18.68Q376.25 18.68 375.79 19.41Q375.32 20.14 375.32 21.43V28H372.34V16.52H375.32V18.24Q375.64 17.28 376.41 16.76Q377.18 16.24 378.26 16.24Q379.89 16.24 380.72 17.32Q381.55 18.4 381.55 20.55ZM390.29 13.25V16.52H394.22V18.82H390.29V24.26Q390.29 25.03 390.66 25.36Q391.04 25.69 391.91 25.69H394.22V28H391.7Q389.11 28 388.2 27.17Q387.29 26.35 387.29 24.11V18.82H384.35V16.52H387.29V13.25ZM398.12 16.52H404.07V25.69H407.8V28H397.32V25.69H401.07V18.82H398.12ZM401.07 10.93H404.07V14.43H401.07ZM419.38 27.42Q418.62 27.86 417.75 28.08Q416.88 28.3 415.87 28.3Q413.22 28.3 411.72 26.7Q410.22 25.1 410.22 22.27Q410.22 19.43 411.73 17.82Q413.24 16.22 415.89 16.22Q416.82 16.22 417.67 16.43Q418.53 16.65 419.38 17.1V19.85Q418.72 19.28 417.94 18.98Q417.16 18.68 416.31 18.68Q414.85 18.68 414.06 19.61Q413.27 20.55 413.27 22.27Q413.27 23.99 414.06 24.91Q414.85 25.84 416.31 25.84Q417.19 25.84 417.95 25.54Q418.7 25.25 419.38 24.66ZM433.79 16.52H436.29L437.65 25.31L438.89 19.52H441.32L442.54 25.31L443.93 16.52H446.43L444.35 28H441.5L440.1 22.03L438.72 28H435.87ZM452.75 18.68Q451.67 18.68 451.06 19.63Q450.44 20.58 450.44 22.27Q450.44 23.96 451.06 24.91Q451.67 25.86 452.75 25.86Q453.83 25.86 454.45 24.91Q455.06 23.96 455.06 22.27Q455.06 20.58 454.45 19.63Q453.83 18.68 452.75 18.68ZM447.44 22.27Q447.44 19.49 448.88 17.86Q450.32 16.24 452.75 16.24Q455.19 16.24 456.63 17.86Q458.07 19.49 458.07 22.27Q458.07 25.05 456.63 26.67Q455.19 28.3 452.75 28.3Q450.32 28.3 448.88 26.67Q447.44 25.05 447.44 22.27ZM470.88 19.68Q470.38 19.23 469.72 19.01Q469.06 18.78 468.27 18.78Q467.32 18.78 466.61 19.11Q465.89 19.45 465.5 20.08Q465.26 20.47 465.16 21.03Q465.06 21.58 465.06 22.71V28H462.06V16.52H465.06V18.3Q465.5 17.32 466.42 16.78Q467.33 16.24 468.55 16.24Q469.16 16.24 469.75 16.39Q470.34 16.54 470.88 16.82ZM473.5 12.04H476.51V20.42L480.11 16.52H483.75L479.41 20.8L484 28H480.68L477.53 22.63L476.51 23.61V28H473.5ZM491.94 15.51V16.52H495.46V18.82H491.94V28H488.93V18.82H486.14V16.52H488.93V15.72Q488.93 13.64 489.79 12.84Q490.66 12.04 492.99 12.04H495.46V14.35H493.12Q492.44 14.35 492.2 14.6Q491.96 14.84 491.94 15.51ZM500.97 23.21V14.35H497.93V12.04H503.98V23.21Q503.98 24.56 504.4 25.13Q504.82 25.69 505.82 25.69H508.22V28H504.98Q502.84 28 501.9 26.89Q500.97 25.79 500.97 23.21ZM515.96 18.68Q514.89 18.68 514.27 19.63Q513.66 20.58 513.66 22.27Q513.66 23.96 514.27 24.91Q514.89 25.86 515.96 25.86Q517.05 25.86 517.66 24.91Q518.28 23.96 518.28 22.27Q518.28 20.58 517.66 19.63Q517.05 18.68 515.96 18.68ZM510.65 22.27Q510.65 19.49 512.09 17.86Q513.53 16.24 515.96 16.24Q518.4 16.24 519.84 17.86Q521.28 19.49 521.28 22.27Q521.28 25.05 519.84 26.67Q518.4 28.3 515.96 28.3Q513.53 28.3 512.09 26.67Q510.65 25.05 510.65 22.27ZM522.29 16.52H524.79L526.15 25.31L527.4 19.52H529.83L531.05 25.31L532.43 16.52H534.93L532.85 28H530L528.61 22.03L527.22 28H524.37ZM545.09 16.87V19.5Q544.26 18.97 543.37 18.69Q542.47 18.42 541.57 18.42Q540.56 18.42 540.05 18.72Q539.54 19.01 539.54 19.58Q539.54 20.4 541.73 20.91L541.84 20.95L542.7 21.15Q544.35 21.54 545.11 22.41Q545.87 23.27 545.87 24.75Q545.87 26.52 544.71 27.41Q543.55 28.3 541.21 28.3Q540.17 28.3 539.08 28.12Q538 27.94 536.88 27.58V24.95Q537.88 25.52 538.91 25.82Q539.94 26.11 540.9 26.11Q541.96 26.11 542.5 25.81Q543.04 25.5 543.04 24.91Q543.04 24.34 542.66 24.03Q542.27 23.72 540.83 23.38L540 23.19Q538.27 22.8 537.49 21.97Q536.7 21.14 536.7 19.75Q536.7 18.08 537.9 17.16Q539.1 16.24 541.27 16.24Q542.24 16.24 543.21 16.4Q544.18 16.56 545.09 16.87Z" fill="#3B82F6"/></g><rect x="493.68" y="9" width="2.5" height="24" fill="#FF7A5C"><animate attributeName="x" calcMode="discrete" dur="18.4s" repeatCount="indefinite" keyTimes="0;0.00302;0.00604;0.00906;0.01208;0.0151;0.01812;0.02114;0.02415;0.02717;0.03019;0.03321;0.03623;0.03925;0.04227;0.04529;0.04831;0.05133;0.05435;0.05737;0.06039;0.06341;0.06643;0.06944;0.07246;0.07548;0.0785;0.08152;0.19676;0.19787;0.19897;0.20008;0.20119;0.20229;0.2034;0.20451;0.20562;0.20672;0.20783;0.20894;0.21004;0.21115;0.21226;0.21337;0.21447;0.21558;0.21669;0.21779;0.2189;0.22001;0.22112;0.22222;0.22333;0.22444;0.22554;0.25;0.2534;0.25679;0.26019;0.26359;0.26698;0.27038;0.27378;0.27717;0.28057;0.28397;0.28736;0.29076;0.29416;0.29755;0.30095;0.30435;0.30774;0.31114;0.31454;0.31793;0.32133;0.32473;0.32812;0.33152;0.4469;0.44814;0.44939;0.45063;0.45188;0.45312;0.45437;0.45562;0.45686;0.45811;0.45935;0.4606;0.46184;0.46309;0.46433;0.46558;0.46683;0.46807;0.46932;0.47056;0.47181;0.47305;0.4743;0.47554;0.5;0.50291;0.50582;0.50873;0.51165;0.51456;0.51747;0.52038;0.52329;0.5262;0.52911;0.53203;0.53494;0.53785;0.54076;0.54367;0.54658;0.5495;0.55241;0.55532;0.55823;0.56114;0.56405;0.56696;0.56988;0.57279;0.5757;0.57861;0.58152;0.69672;0.69779;0.69885;0.69992;0.70099;0.70206;0.70312;0.70419;0.70526;0.70633;0.7074;0.70846;0.70953;0.7106;0.71167;0.71273;0.7138;0.71487;0.71594;0.717;0.71807;0.71914;0.72021;0.72127;0.72234;0.72341;0.72448;0.72554;0.75;0.75226;0.75453;0.75679;0.75906;0.76132;0.76359;0.76585;0.76812;0.77038;0.77264;0.77491;0.77717;0.77944;0.7817;0.78397;0.78623;0.7885;0.79076;0.79303;0.79529;0.79755;0.79982;0.80208;0.80435;0.80661;0.80888;0.81114;0.81341;0.81567;0.81793;0.8202;0.82246;0.82473;0.82699;0.82926;0.83152;0.94648;0.94731;0.94814;0.94897;0.9498;0.95063;0.95146;0.95229;0.95312;0.95396;0.95479;0.95562;0.95645;0.95728;0.95811;0.95894;0.95977;0.9606;0.96143;0.96226;0.96309;0.96392;0.96475;0.96558;0.96641;0.96724;0.96807;0.9689;0.96973;0.97056;0.97139;0.97222;0.97305;0.97388;0.97471;0.97554" values="152.32;164.96;177.6;190.25;202.89;215.53;228.18;240.82;253.46;266.11;278.75;291.39;304.04;316.68;329.32;341.96;354.61;367.25;379.89;392.54;405.18;417.82;430.47;443.11;455.75;468.4;481.04;493.68;481.04;468.4;455.75;443.11;430.47;417.82;405.18;392.54;379.89;367.25;354.61;341.96;329.32;316.68;304.04;291.39;278.75;266.11;253.46;240.82;228.18;215.53;202.89;190.25;177.6;164.96;152.32;171.28;183.93;196.57;209.21;221.86;234.5;247.14;259.78;272.43;285.07;297.71;310.36;323;335.64;348.29;360.93;373.57;386.22;398.86;411.5;424.14;436.79;449.43;462.07;474.72;462.07;449.43;436.79;424.14;411.5;398.86;386.22;373.57;360.93;348.29;335.64;323;310.36;297.71;285.07;272.43;259.78;247.14;234.5;221.86;209.21;196.57;183.93;171.28;146;158.64;171.28;183.93;196.57;209.21;221.86;234.5;247.14;259.78;272.43;285.07;297.71;310.36;323;335.64;348.29;360.93;373.57;386.22;398.86;411.5;424.14;436.79;449.43;462.07;474.72;487.36;500;487.36;474.72;462.07;449.43;436.79;424.14;411.5;398.86;386.22;373.57;360.93;348.29;335.64;323;310.36;297.71;285.07;272.43;259.78;247.14;234.5;221.86;209.21;196.57;183.93;171.28;158.64;146;95.42;108.07;120.71;133.35;146;158.64;171.28;183.93;196.57;209.21;221.86;234.5;247.14;259.78;272.43;285.07;297.71;310.36;323;335.64;348.29;360.93;373.57;386.22;398.86;411.5;424.14;436.79;449.43;462.07;474.72;487.36;500;512.65;525.29;537.93;550.58;537.93;525.29;512.65;500;487.36;474.72;462.07;449.43;436.79;424.14;411.5;398.86;386.22;373.57;360.93;348.29;335.64;323;310.36;297.71;285.07;272.43;259.78;247.14;234.5;221.86;209.21;196.57;183.93;171.28;158.64;146;133.35;120.71;108.07;95.42"/><animate attributeName="opacity" calcMode="discrete" dur="0.9s" repeatCount="indefinite" keyTimes="0;0.5" values="1;0"/></rect></svg>
